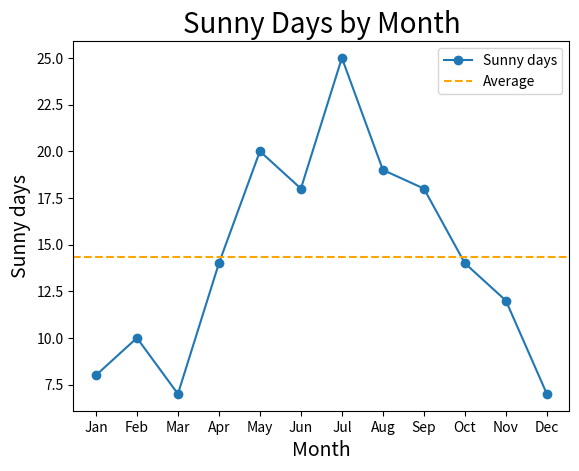

Here is the Python script that generated this plot:
import matplotlib.pyplot as plt

sunny_days = [8, 10, 7, 14, 20, 18, 25, 19, 18, 14, 12, 7]
months = ["Jan", "Feb", "Mar", "Apr", "May", "Jun",
          "Jul", "Aug", "Sep", "Oct", "Nov", "Dec"]

avg_sunny_days = sum(sunny_days) / len(sunny_days)

plt.plot(months, sunny_days, marker="o", label="Sunny days")
plt.title("Sunny Days by Month", fontsize=20)
plt.xlabel("Month", fontsize=14)
plt.ylabel("Sunny days", fontsize=14)
plt.axhline(avg_sunny_days, linestyle="--", color="orange", label="Average")
plt.legend()

plt.show()
